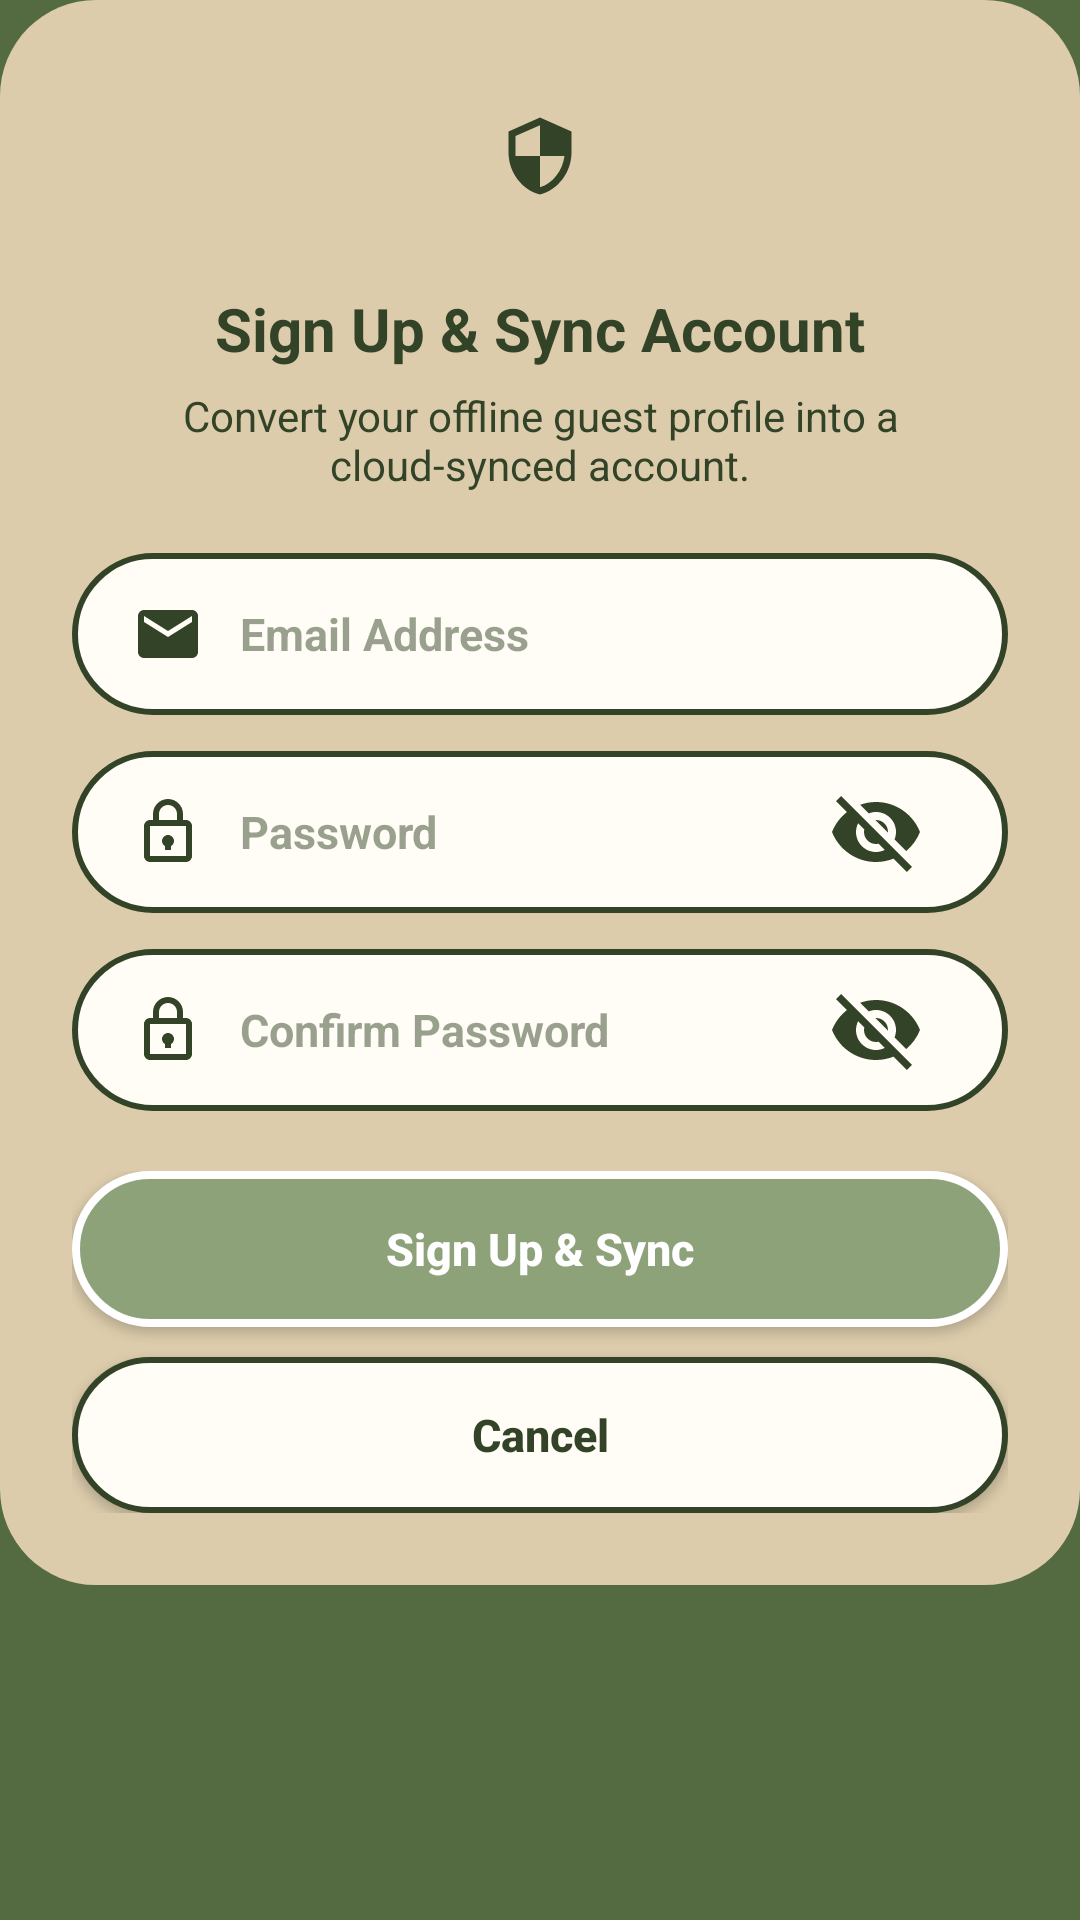

Layout XML and referenced resources for this Android screen:
<!-- AndroidManifest.xml: application theme Theme.DaGoal -->
<!-- res/layout/dialog_signup_sync.xml -->
<?xml version="1.0" encoding="utf-8"?>
<ScrollView xmlns:android="http://schemas.android.com/apk/res/android"
    android:layout_width="match_parent"
    android:layout_height="wrap_content"
    android:fillViewport="false">
<LinearLayout xmlns:android="http://schemas.android.com/apk/res/android"
    xmlns:app="http://schemas.android.com/apk/res-auto"
    android:layout_width="match_parent"
    android:layout_height="wrap_content"
    android:background="@drawable/bg_surface_card_full_radius"
    android:gravity="center_horizontal"
    android:orientation="vertical"
    android:padding="24dp">

    
    <FrameLayout
        android:layout_width="56dp"
        android:layout_height="56dp"
        android:layout_marginBottom="16dp"
        android:background="@drawable/bg_circle_primary"
        android:backgroundTint="@color/dagoal_secondary">

        <ImageView
            android:layout_width="28dp"
            android:layout_height="28dp"
            android:layout_gravity="center"
            android:contentDescription="Cloud Sync"
            android:src="@drawable/ic_settings_privacy"
            app:tint="@color/dagoal_primary_dark" />
    </FrameLayout>

    
    <TextView
        android:id="@+id/tv_dialog_title"
        android:layout_width="match_parent"
        android:layout_height="wrap_content"
        android:layout_marginBottom="6dp"
        android:gravity="center"
        android:text="Sign Up &amp; Sync Account"
        android:textColor="@color/dagoal_primary_dark"
        android:textSize="20sp"
        android:textStyle="bold" />

    
    <TextView
        android:id="@+id/tv_dialog_subtitle"
        android:layout_width="match_parent"
        android:layout_height="wrap_content"
        android:layout_marginBottom="20dp"
        android:gravity="center"
        android:text="Convert your offline guest profile into a cloud-synced account."
        android:textColor="@color/dagoal_text_primary"
        android:textSize="14sp" />

    
    <LinearLayout
        android:layout_width="match_parent"
        android:layout_height="@dimen/button_height_standard"
        android:layout_marginBottom="12dp"
        android:background="@drawable/bg_auth_pill"
        android:gravity="center_vertical"
        android:orientation="horizontal"
        android:paddingHorizontal="@dimen/spacing_large">

        <ImageView
            android:layout_width="@dimen/icon_size_medium"
            android:layout_height="@dimen/icon_size_medium"
            android:layout_marginEnd="@dimen/spacing_medium"
            android:contentDescription="Email Icon"
            android:src="@drawable/ic_email"
            app:tint="@color/dagoal_primary_dark" />

        <EditText
            android:id="@+id/edit_sync_email"
            android:layout_width="match_parent"
            android:layout_height="match_parent"
            android:background="@android:color/transparent"
            android:hint="Email Address"
            android:inputType="textEmailAddress"
            android:textColor="@color/dagoal_primary_dark"
            android:textColorHint="@color/dagoal_hint"
            android:textSize="@dimen/text_size_subhead"
            android:textStyle="bold" />
    </LinearLayout>

    
    <LinearLayout
        android:layout_width="match_parent"
        android:layout_height="@dimen/button_height_standard"
        android:layout_marginBottom="12dp"
        android:background="@drawable/bg_auth_pill"
        android:gravity="center_vertical"
        android:orientation="horizontal"
        android:paddingHorizontal="@dimen/spacing_large">

        <ImageView
            android:layout_width="@dimen/icon_size_medium"
            android:layout_height="@dimen/icon_size_medium"
            android:layout_marginEnd="@dimen/spacing_medium"
            android:contentDescription="Lock Icon"
            android:src="@drawable/ic_lock"
            app:tint="@color/dagoal_primary_dark" />

        <EditText
            android:id="@+id/edit_sync_password"
            android:layout_width="0dp"
            android:layout_height="match_parent"
            android:layout_weight="1"
            android:background="@android:color/transparent"
            android:hint="Password"
            android:inputType="textPassword"
            android:textColor="@color/dagoal_primary_dark"
            android:textColorHint="@color/dagoal_hint"
            android:textSize="@dimen/text_size_subhead"
            android:textStyle="bold" />

        <ImageView
            android:id="@+id/btn_toggle_sync_password"
            android:layout_width="@dimen/touch_target_min_width"
            android:layout_height="@dimen/touch_target_min_height"
            android:clickable="true"
            android:contentDescription="Toggle Password Visibility"
            android:focusable="true"
            android:padding="@dimen/spacing_small"
            android:src="@drawable/ic_eye_hidden"
            app:tint="@color/dagoal_primary_dark" />
    </LinearLayout>

    
    <LinearLayout
        android:layout_width="match_parent"
        android:layout_height="@dimen/button_height_standard"
        android:layout_marginBottom="20dp"
        android:background="@drawable/bg_auth_pill"
        android:gravity="center_vertical"
        android:orientation="horizontal"
        android:paddingHorizontal="@dimen/spacing_large">

        <ImageView
            android:layout_width="@dimen/icon_size_medium"
            android:layout_height="@dimen/icon_size_medium"
            android:layout_marginEnd="@dimen/spacing_medium"
            android:contentDescription="Lock Icon"
            android:src="@drawable/ic_lock"
            app:tint="@color/dagoal_primary_dark" />

        <EditText
            android:id="@+id/edit_sync_confirm_password"
            android:layout_width="0dp"
            android:layout_height="match_parent"
            android:layout_weight="1"
            android:background="@android:color/transparent"
            android:hint="Confirm Password"
            android:inputType="textPassword"
            android:textColor="@color/dagoal_primary_dark"
            android:textColorHint="@color/dagoal_hint"
            android:textSize="@dimen/text_size_subhead"
            android:textStyle="bold" />

        <ImageView
            android:id="@+id/btn_toggle_sync_confirm_password"
            android:layout_width="@dimen/touch_target_min_width"
            android:layout_height="@dimen/touch_target_min_height"
            android:clickable="true"
            android:contentDescription="Toggle Password Visibility"
            android:focusable="true"
            android:padding="@dimen/spacing_small"
            android:src="@drawable/ic_eye_hidden"
            app:tint="@color/dagoal_primary_dark" />
    </LinearLayout>

    
    <LinearLayout
        android:layout_width="match_parent"
        android:layout_height="wrap_content"
        android:orientation="vertical">

        <Button
            android:id="@+id/btn_sync_submit"
            android:layout_width="match_parent"
            android:layout_height="52dp"
            android:layout_marginBottom="10dp"
            android:background="@drawable/bg_button_primary_pill"
            app:backgroundTint="@null"
            android:insetTop="0dp"
            android:insetBottom="0dp"
            android:text="Sign Up &amp; Sync"
            android:textAllCaps="false"
            android:textColor="@color/white"
            android:textSize="15sp"
            android:textStyle="bold" />

        <Button
            android:id="@+id/btn_sync_cancel"
            android:layout_width="match_parent"
            android:layout_height="52dp"
            android:background="@drawable/bg_button_pill"
            app:backgroundTint="@null"
            android:insetTop="0dp"
            android:insetBottom="0dp"
            android:text="Cancel"
            android:textAllCaps="false"
            android:textColor="@color/dagoal_primary_dark"
            android:textSize="15sp"
            android:textStyle="bold" />
    </LinearLayout>

</LinearLayout>

</ScrollView>
<!-- resources referenced by this layout -->
<resources>
  <color name="dagoal_hint">#80334327</color>
  <color name="dagoal_primary_dark">#334327</color>
  <color name="dagoal_secondary">#8EA27A</color>
  <color name="dagoal_text_primary">#334327</color>
  <color name="white">#FFFFFFFF</color>
  <dimen name="button_height_standard">54dp</dimen>
  <dimen name="icon_size_medium">24dp</dimen>
  <dimen name="spacing_large">20dp</dimen>
  <dimen name="spacing_medium">12dp</dimen>
  <dimen name="spacing_small">8dp</dimen>
  <dimen name="text_size_subhead">15sp</dimen>
  <dimen name="touch_target_min_height">48dp</dimen>
  <dimen name="touch_target_min_width">48dp</dimen>
  <!-- drawable bg_auth_pill (drawable) -->
  <?xml version="1.0" encoding="utf-8"?>
  <shape xmlns:android="http://schemas.android.com/apk/res/android"
      android:shape="rectangle">
      <solid android:color="@color/dagoal_background_light" />
      <stroke
          android:width="2dp"
          android:color="@color/dagoal_primary_dark" />
      <corners android:radius="28dp" />
  </shape>
  <!-- drawable bg_surface_card_full_radius (drawable) -->
  <?xml version="1.0" encoding="utf-8"?>
  <shape xmlns:android="http://schemas.android.com/apk/res/android">
      <solid android:color="@color/dagoal_surface" />
      <corners android:radius="32dp" />
  </shape>
  <!-- drawable ic_email (drawable) -->
  <?xml version="1.0" encoding="utf-8"?>
  <vector xmlns:android="http://schemas.android.com/apk/res/android"
      android:width="24dp"
      android:height="24dp"
      android:viewportWidth="24"
      android:viewportHeight="24">
      <path
          android:fillColor="@color/dagoal_primary_dark"
          android:pathData="M20,4H4c-1.1,0 -1.99,0.9 -1.99,2L2,18c0,1.1 0.9,2 2,2h16c1.1,0 2,-0.9 2,-2V6c0,-1.1 -0.9,-2 -2,-2zM20,8l-8,5 -8,-5V6l8,5 8,-5v2z" />
  </vector>
  <style name="Theme.DaGoal" parent="Base.Theme.DaGoal" />
  <color name="dagoal_background_light">#FFFDF5</color>
  <color name="dagoal_surface">#DCCCAC</color>
  <color name="dagoal_primary">#546B41</color>
  <style name="DaGoalSnackbarStyle" parent="Widget.MaterialComponents.Snackbar">
          <item name="backgroundTint">@color/dagoal_primary</item>
          <item name="android:textColor">@color/dagoal_background_light</item>
      </style>
  <style name="DaGoalSeekBarStyle" parent="Widget.AppCompat.SeekBar">
          <item name="android:progressDrawable">@drawable/bg_seekbar_track</item>
          <item name="android:thumb">@drawable/bg_seekbar_thumb</item>
          <item name="android:splitTrack">false</item>
          <item name="android:minHeight">28dp</item>
          <item name="android:maxHeight">28dp</item>
          <item name="android:paddingStart">12dp</item>
          <item name="android:paddingEnd">12dp</item>
      </style>
  <!-- drawable bg_dialog (drawable) -->
  <?xml version="1.0" encoding="utf-8"?>
  <shape xmlns:android="http://schemas.android.com/apk/res/android">
      <solid android:color="@color/dagoal_surface" />
      <corners android:radius="24dp" />
  </shape>
  <color name="dagoal_text_secondary">#4B5563</color>
  <style name="DaGoalDialogButton.Positive" parent="DaGoalDialogButton">
          <item name="android:textColor">@color/dagoal_primary_dark</item>
      </style>
  <style name="DaGoalDialogButton.Negative" parent="DaGoalDialogButton">
          <item name="android:textColor">@color/dagoal_primary</item>
      </style>
  <style name="DaGoalDialogButton" parent="Widget.MaterialComponents.Button.TextButton">
          <item name="android:textColor">@color/dagoal_primary_dark</item>
          <item name="android:textStyle">bold</item>
      </style>
  <color name="dagoal_surface_variant">#EADEC7</color>
  <color name="dagoal_gold_amber">#FFD700</color>
</resources>
